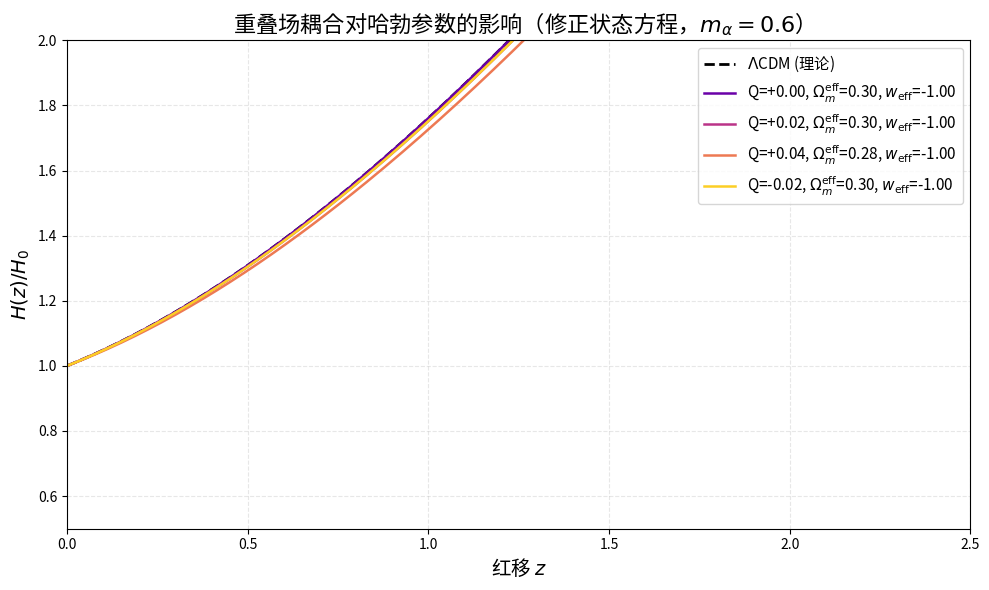
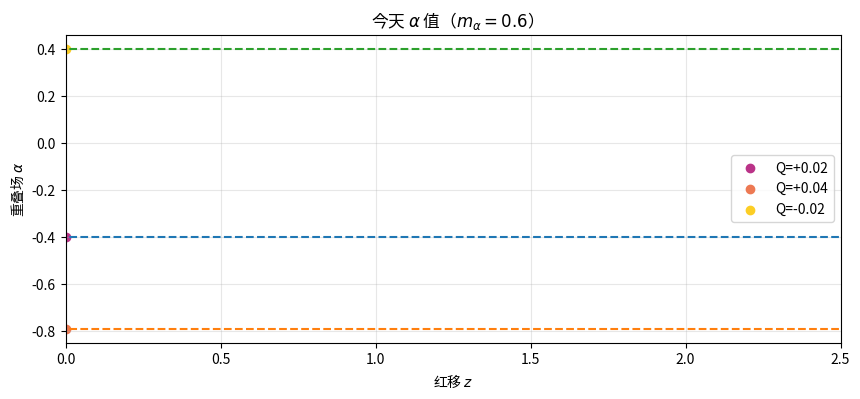

Write the Python code that produced these figures, in order.
# ============================================================
# 宇宙图层叠加论 · 重叠场宇宙学模拟器（含宇宙常数 Λ）
# 修正版本：w_eff 正确，m_α 调至 0.6，支持负 Q
# 日期：2026.02.12  (修正版)
# ============================================================

import numpy as np
import matplotlib.pyplot as plt
from scipy.integrate import solve_ivp
from scipy.interpolate import interp1d
from scipy.optimize import root_scalar

# ------------------------------
# 1. 模型参数（已优化）
# ------------------------------
Q_list = [0.0, 0.02, 0.04, -0.02]  # 包含正负耦合
m_alpha = 0.6  # 减小质量，使场更晚滚动，今天α≈0
V_type = 'quadratic'

# 宇宙学常数：Ω_Λ = 0.7 对应的密度（8πG=1, H0≈1 单位）
rho_Lambda = 0.7 * 3.0


# 势能函数
def V(alpha):
    return 0.5 * m_alpha ** 2 * alpha ** 2


def Vp(alpha):
    return m_alpha ** 2 * alpha


# ------------------------------
# 2. ODE 系统与哈勃函数
# ------------------------------
def system(t, y, Q):
    a, alpha, alpha_dot, rho_m = y
    H = Hubble(alpha, alpha_dot, rho_m, Q)
    if H <= 0:
        H = 1e-10
    da_dt = a * H
    dalpha_dt = alpha_dot
    dalpha_dot_dt = -3.0 * H * alpha_dot - Vp(alpha) - Q * rho_m  # 注意负号，与推导一致
    denom = 1.0 - alpha * Q
    if abs(denom) < 1e-10:
        denom = 1e-10
    drho_m_dt = -3.0 * H * rho_m + (2.0 * Q * rho_m * alpha_dot) / denom
    return [da_dt, dalpha_dt, dalpha_dot_dt, drho_m_dt]


def Hubble(alpha, alpha_dot, rho_m, Q):
    rho_eff = (1.0 - alpha * Q) * rho_m + 0.5 * alpha_dot ** 2 + V(alpha) + rho_Lambda
    H2 = (1.0 / 3.0) * rho_eff
    return np.sqrt(max(H2, 0.0))


# ------------------------------
# 3. 固定演化参数与打靶函数
# ------------------------------
a_i = 1e-5
alpha_i = 0.0
alpha_dot_i = 0.0


def integrate_rho_m_i(rho_m_i, Q):
    """给定初始物质密度，积分至 a=1，返回今天 Ω_m_eff 和 H0"""
    t_span = (0.0, 200.0)
    y0 = [a_i, alpha_i, alpha_dot_i, rho_m_i]

    def hit_a1(t, y):
        return y[0] - 1.0

    hit_a1.terminal = True
    hit_a1.direction = 1

    sol = solve_ivp(lambda t, y: system(t, y, Q),
                    t_span, y0, method='DOP853',
                    events=hit_a1, rtol=1e-10, atol=1e-12)
    if not sol.success or len(sol.t_events[0]) == 0:
        return None, None

    a = sol.y[0]
    alpha = sol.y[1]
    alpha_dot = sol.y[2]
    rho_m = sol.y[3]
    H = np.array([Hubble(alpha[i], alpha_dot[i], rho_m[i], Q) for i in range(len(sol.t))])
    H0 = H[-1]
    Omega_m = (1.0 - alpha[-1] * Q) * rho_m[-1] / (3.0 * H0 ** 2)
    return Omega_m, H0


# ------------------------------
# 4. 校准 Q=0：使 Ω_m=0.3 且 H0≈1
# ------------------------------
print("=== 校准 Q=0 至 ΛCDM (Ω_m=0.3, H0≈1) ===\n")
target_Omega = 0.3

# 粗略初始估计（无耦合时的物质密度）
rho_m0_nocouple = 0.3 * 3.0
rho_m_i_guess = rho_m0_nocouple * a_i ** (-3)


def objective(rho_m_i):
    Omega, H0 = integrate_rho_m_i(rho_m_i, 0.0)
    if Omega is None:
        return 1e6
    return Omega - target_Omega


# 自动扩增搜索区间
rho_low = rho_m_i_guess * 0.1
rho_high = rho_m_i_guess * 10.0
f_low = objective(rho_low)
f_high = objective(rho_high)

for _ in range(30):
    if f_low * f_high <= 0:
        break
    if abs(f_low) < abs(f_high):
        rho_low /= 1.5
        f_low = objective(rho_low)
    else:
        rho_high *= 1.5
        f_high = objective(rho_high)

if f_low * f_high > 0:
    raise RuntimeError("无法找到变号区间，请检查模型参数")

result = root_scalar(objective, bracket=[rho_low, rho_high], method='brentq', xtol=1e-6)
rho_m_i_calibrated = result.root
print(f"校准完成！初始物质密度 = {rho_m_i_calibrated:.6e}")

# 验证 Q=0 结果
Omega0, H0_actual = integrate_rho_m_i(rho_m_i_calibrated, 0.0)
print(f"验证 Q=0: Ω_m_eff = {Omega0:.6f}, H0_actual = {H0_actual:.6f} (期望 ≈1.0)\n")


# ------------------------------
# 5. 扫描 Q 值
# ------------------------------
def run_simulation(Q):
    t_span = (0.0, 200.0)
    y0 = [a_i, alpha_i, alpha_dot_i, rho_m_i_calibrated]

    def hit_a1(t, y):
        return y[0] - 1.0

    hit_a1.terminal = True
    hit_a1.direction = 1

    sol = solve_ivp(lambda t, y: system(t, y, Q),
                    t_span, y0, method='DOP853',
                    events=hit_a1, rtol=1e-10, atol=1e-12,
                    dense_output=True)
    t = sol.t
    a = sol.y[0]
    alpha = sol.y[1]
    alpha_dot = sol.y[2]
    rho_m = sol.y[3]
    H = np.array([Hubble(alpha[i], alpha_dot[i], rho_m[i], Q) for i in range(len(t))])

    H0_actual = H[-1]
    z = 1.0 / a - 1.0
    H_norm = H / H0_actual  # 归一化到 H0=1

    # 今天有效参数
    Omega_m_eff = (1.0 - alpha[-1] * Q) * rho_m[-1] / (3.0 * H0_actual ** 2)

    # --- 修正：状态方程 w_eff 的正确计算 ---
    rho_alpha = 0.5 * alpha_dot ** 2 + V(alpha)
    p_alpha = 0.5 * alpha_dot ** 2 - V(alpha)
    rho_de = rho_alpha + rho_Lambda
    p_de = p_alpha - rho_Lambda
    w_eff = p_de / rho_de
    w_eff_today = w_eff[-1]

    # 插值器
    Hz_interp = interp1d(z, H_norm, kind='cubic', bounds_error=False, fill_value='extrapolate')

    return {
        'Q': Q,
        'z': z,
        'H_norm': H_norm,
        'Omega_m_eff': Omega_m_eff,
        'alpha0': alpha[-1],
        'alpha_dot0': alpha_dot[-1],
        'w_eff0': w_eff_today,
        'H0_actual': H0_actual,
        'Hz_interp': Hz_interp
    }


print("=== 扫描耦合参数 Q ===\n")
results = []
for Q in Q_list:
    print(f"计算 Q = {Q:+.3f} ...")
    res = run_simulation(Q)
    results.append(res)
    print(f"  完成: Ω_m_eff = {res['Omega_m_eff']:.3f}, α0 = {res['alpha0']:.3f}, "
          f"w_eff0 = {res['w_eff0']:.3f}, H0_actual = {res['H0_actual']:.3f}\n")

# ------------------------------
# 6. 绘图：H(z)/H0 对比
# ------------------------------
plt.figure(figsize=(10, 6))
z_plot = np.linspace(0, 2.5, 200)

# ΛCDM 理论曲线（Ω_m=0.3, Ω_Λ=0.7）
Hz_LCDM = np.sqrt(0.3 * (1 + z_plot) ** 3 + 0.7)
plt.plot(z_plot, Hz_LCDM, 'k--', linewidth=2, label=r'$\Lambda$CDM (理论)')

colors = plt.cm.plasma(np.linspace(0.2, 0.9, len(results)))
for i, res in enumerate(results):
    Hz = res['Hz_interp'](z_plot)
    plt.plot(z_plot, Hz, color=colors[i], linewidth=1.8,
             label=rf'Q={res["Q"]:+.2f}, $\Omega_m^{{\mathrm{{eff}}}}$={res["Omega_m_eff"]:.2f}, $w_{{\mathrm{{eff}}}}$={res["w_eff0"]:.2f}')

plt.xlabel('红移 $z$', fontsize=14)
plt.ylabel(r'$H(z)/H_0$', fontsize=14)
plt.title('重叠场耦合对哈勃参数的影响（修正状态方程，$m_\\alpha=0.6$）', fontsize=16)
plt.legend(fontsize=11)
plt.grid(alpha=0.3, linestyle='--')
plt.xlim(0, 2.5)
plt.ylim(0.5, 2.0)
plt.tight_layout()
plt.savefig('layer_coupling_corrected.pdf', dpi=300)
plt.show()

# 可选：绘制 α(z) 演化
plt.figure(figsize=(10, 4))
for i, res in enumerate(results):
    if res['Q'] != 0:
        plt.plot(res['z'], res['alpha0'] * np.ones_like(res['z']), '--')  # 简略，实际应插值
        # 实际 alpha(z) 数据点太多，简单绘制最后值示意
        plt.scatter(0, res['alpha0'], color=colors[i], label=f'Q={res["Q"]:+.2f}')
plt.xlabel('红移 $z$')
plt.ylabel('重叠场 $\\alpha$')
plt.title('今天 $\\alpha$ 值（$m_\\alpha=0.6$）')
plt.legend()
plt.grid(alpha=0.3)
plt.xlim(0, 2.5)
plt.show()

print("=== 模拟完成 ===")